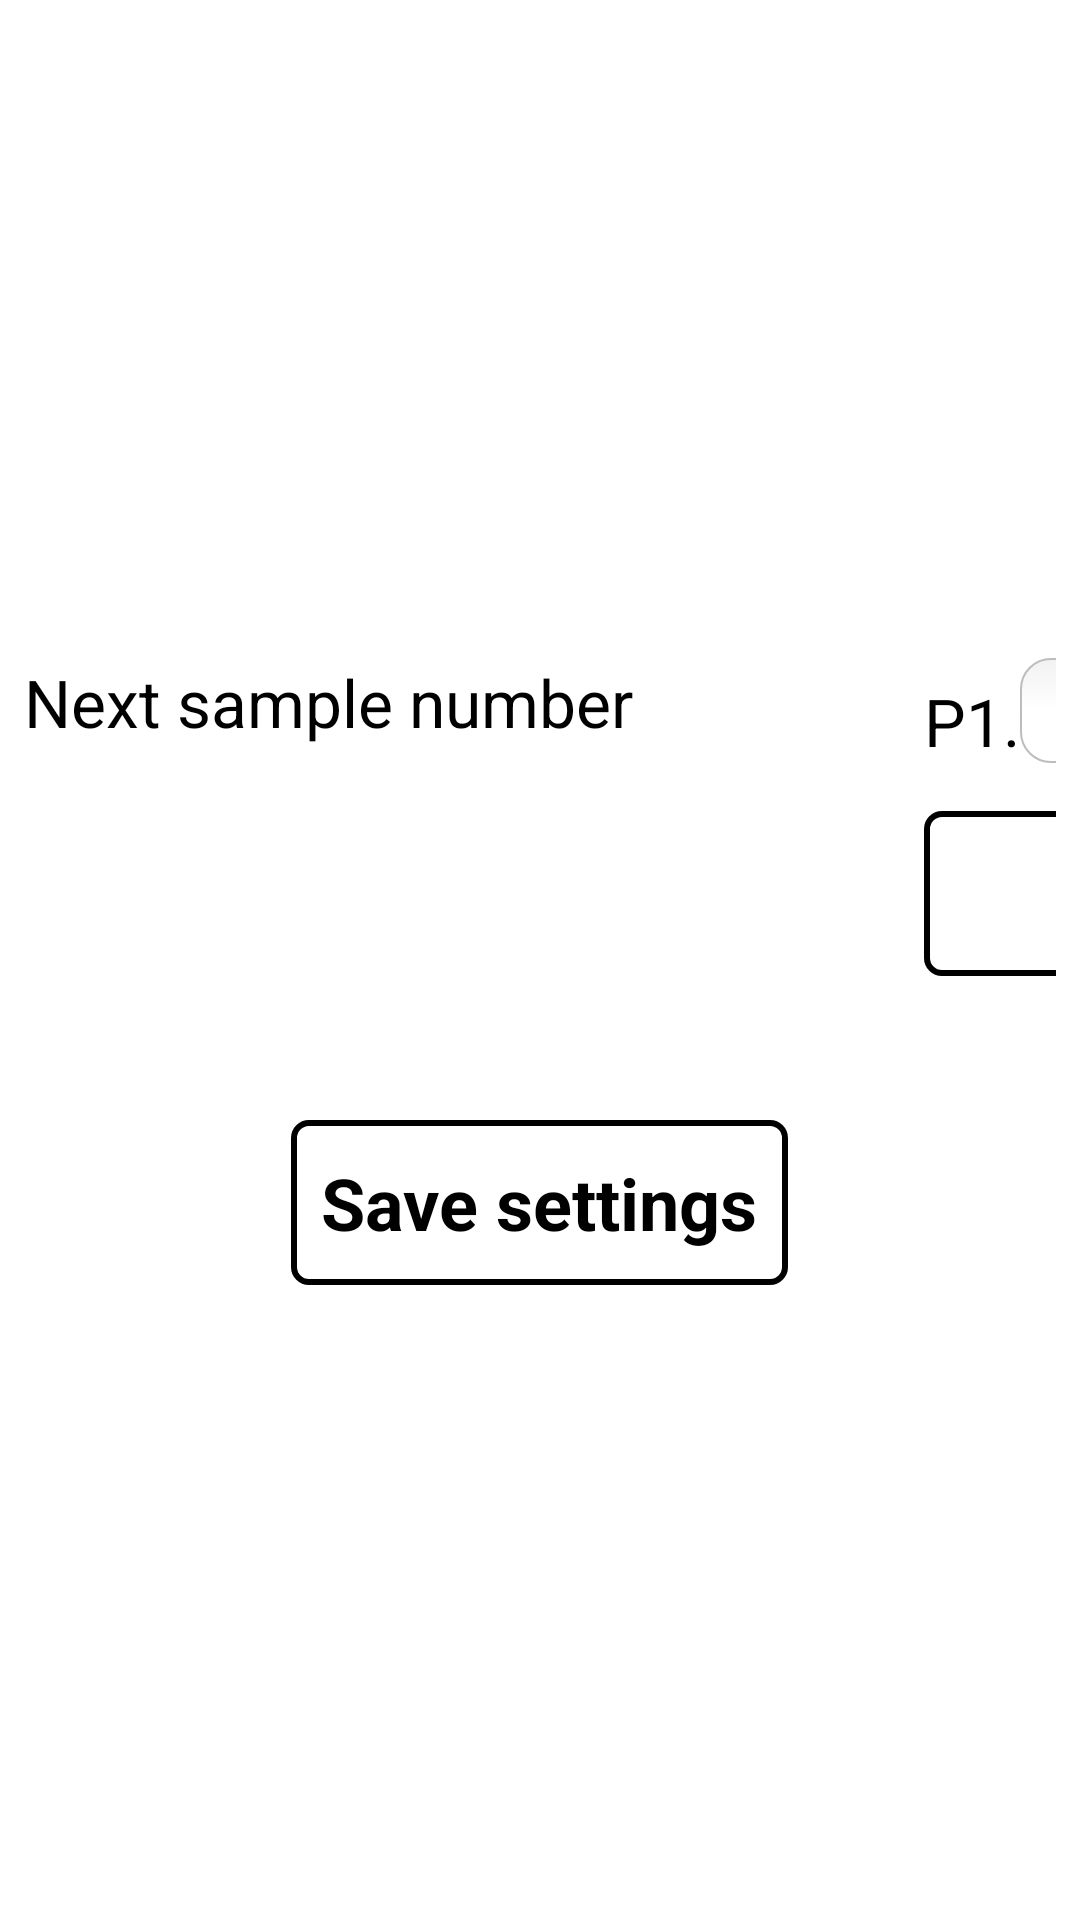

Reconstruct the res/layout file that produces this screen, plus the resources it refers to.
<!-- AndroidManifest.xml: application theme android:Theme.Holo.Light.DarkActionBar -->
<!-- res/layout/activity_settings.xml -->
<ScrollView 
    xmlns:android="http://schemas.android.com/apk/res/android"
    xmlns:tools="http://schemas.android.com/tools"
    android:layout_width="match_parent"
    android:layout_height="match_parent" 
    style="@style/standard_layout"
    >
    
    <LinearLayout
        android:layout_width="match_parent"
        android:layout_height="match_parent"
        android:orientation="vertical" 
        android:layout_gravity="center"
        android:gravity="center">     
        
        <TableLayout
            android:id="@+id/settings_table"
            android:layout_width="wrap_content"
            android:layout_height="wrap_content">         
            
            <TableRow
                style="@style/form_row" >       
                <TextView
                    android:text="Next sample number"
                    style="@style/form_label"/>
			    <LinearLayout
			        android:layout_width="wrap_content"
			        android:layout_height="wrap_content"
			        android:orientation="horizontal" 
			        android:gravity="left">  
				    <TextView
	                    android:text="P1."
	                    style="@style/form_label"
	                    android:layout_width="wrap_content"/>                
	                <EditText
	                    android:id="@+id/next_sample_number_input"
	                    android:hint=""
	                    android:inputType="number" 
	                    android:maxLength="4"
	                    android:tag="@string/config_next_sample_number"
	                    style="@style/form_input"/>
	            </LinearLayout>
            </TableRow>	     
                   
            <TableRow
                style="@style/form_row" >   	            
                <View />
                    
                <Button 
                   android:id="@+id/edit_sample_numbers_button"
                   android:text="Edit sample numbers"
                   style="@style/standard_button"/>	    
            </TableRow>           
        </TableLayout>
        
	    <Button 
			android:id="@+id/save_settings_button"
			android:text="Save settings"
			android:layout_gravity="center"
			android:layout_marginTop="40dp"
			style="@style/standard_button"/>  
    </LinearLayout>
</ScrollView>
<!-- resources referenced by this layout -->
<resources>
  <string name="config_next_sample_number">nextSampleNumber</string>
  <style name="form_input">
          <item name="android:layout_width">@dimen/form_input_width</item>
          <item name="android:layout_height">@dimen/line_height</item>
          <item name="android:textSize">24sp</item>
          <item name="android:singleLine">true</item> 
          <item name="android:textColor">#000000</item>
          <item name="android:background">@drawable/rounded_corners</item>
          <item name="android:ems">15</item>
      </style>
  <style name="form_label">
          <item name="android:layout_width">300dp</item>
          <item name="android:layout_height">@dimen/line_height</item>
          <item name="android:textColor">#000000</item>
          <item name="android:textAppearance">?android:attr/textAppearanceLarge</item>
      </style>
  <style name="form_row">
          <item name="android:padding">8dp</item>
      </style>
  <style name="standard_button" parent="@android:style/Widget.Button">
          <item name="android:layout_width">wrap_content</item>
          <item name="android:layout_height">55dp</item>
          <item name="android:textColor">#000000</item>
          <item name="android:textStyle">bold</item>
          <item name="android:textSize">24sp</item>
          <item name="android:padding">10dp</item>
          <item name="android:gravity">center</item>
          <item name="android:background">@drawable/standard_button</item>
      </style>
  <style name="standard_layout">
          <item name="android:background">#FFFFFF</item>
          <item name="android:editTextStyle">@style/standard_edit_text</item>
          <item name="android:buttonStyle">@style/standard_button</item>
      </style>
  <dimen name="form_input_width">300dp</dimen>
  <dimen name="line_height">35dp</dimen>
  <!-- drawable standard_button (drawable) -->
  <?xml version="1.0" encoding="utf-8"?>
  <selector xmlns:android="http://schemas.android.com/apk/res/android">
      <item android:state_pressed="true" >
          <shape>
              <solid
                  android:color="#BBBBBB" />
              <stroke
                  android:width="2dp"
                  android:color="#000000" />
              <corners
                  android:radius="4dp" />
              <padding
                  android:left="10dp"
                  android:top="10dp"
                  android:right="10dp"
                  android:bottom="10dp" />
          </shape>
      </item>
      <item>
          <shape>
              <solid
                  android:color="#FFFFFF" />            
              <stroke
                  android:width="2dp"
                  android:color="#000000" />
              <corners
                  android:radius="5dp" />
              <padding
                  android:left="10dp"
                  android:top="10dp"
                  android:right="10dp"
                  android:bottom="10dp" />
          </shape>
      </item>
  </selector>
  <style name="standard_edit_text" parent="@android:style/Widget.EditText">
          <item name="android:background">@drawable/rounded_corners</item>
          <item name="android:textColor">#808080</item>
          <item name="android:layout_height">@dimen/line_height</item>
      </style>
</resources>
